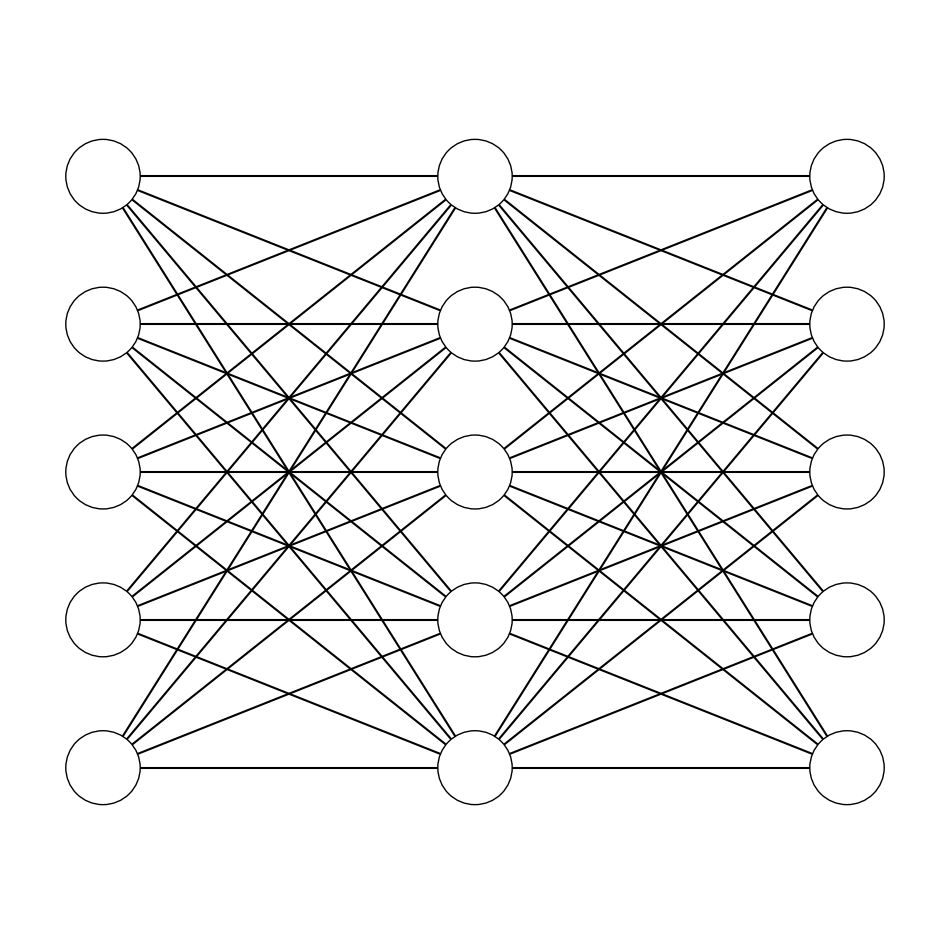

Generate this figure with matplotlib:
import matplotlib.pyplot as plt
def draw_neural_net(ax, left, right, bottom, top, layer_sizes):
    n_layers = len(layer_sizes)
    v_spacing = (top - bottom)/float(max(layer_sizes))
    h_spacing = (right - left)/float(len(layer_sizes) - 1)
    # Nodes
    for n, layer_size in enumerate(layer_sizes):
        layer_top = v_spacing*(layer_size - 1)/2. + (top + bottom)/2.
        for m in range(layer_size):
            circle = plt.Circle((n*h_spacing + left, layer_top - m*v_spacing), v_spacing/4.,
                                color='w', ec='k', zorder=4)
            ax.add_artist(circle)
    # Edges
    for n, (layer_size_a, layer_size_b) in enumerate(zip(layer_sizes[:-1], layer_sizes[1:])):
        layer_top_a = v_spacing*(layer_size_a - 1)/2. + (top + bottom)/2.
        layer_top_b = v_spacing*(layer_size_b - 1)/2. + (top + bottom)/2.
        for m in range(layer_size_a):
            for o in range(layer_size_b):
                line = plt.Line2D([n*h_spacing + left, (n + 1)*h_spacing + left],
                                  [layer_top_a - m*v_spacing, layer_top_b - o*v_spacing], c='k')
                ax.add_artist(line)
fig = plt.figure(figsize=(12, 12))
ax = fig.gca()
ax.axis('off')
draw_neural_net(ax, .1, .9, .1, .9, [5, 5, 5]) 
